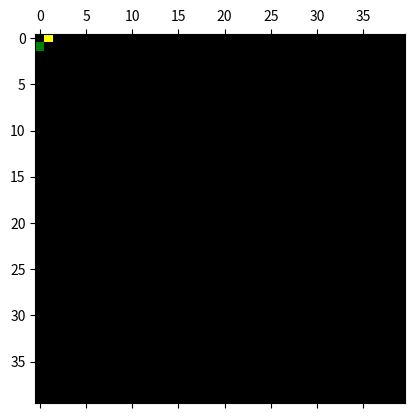

Write Python code to recreate this figure.
import numpy as np
import matplotlib.pyplot as plt
import matplotlib.animation as animation
from matplotlib.colors import ListedColormap
from matplotlib.backend_bases import MouseButton
import json as js

'''
Touches :
Augmenter d'une étape: Z ou flèche du droite
Descendre d'une étape: A ou flèche de gauche
Augmenter la vitesse: + ou flèche du haut
Diminuer la vitesse: - ou flèche du bas
Augmenter les naissances : B
Diminuer les naissances : N

Enregistrer: E
Charger: R

Mettre en pause: P

Fonctionnalités:
Inverser les cellules vivantes et mortes : ESPACE
Ajouter une cellule vivante: Clic Gauche
Ajouter un motif étoile: Clic Droit
'''

def save():
    global grid
    dict = {'grille': grid.tolist()}
    json = js.dumps(dict)

    with open("game_of_life_state.json", "w") as json_file:
        json_file.write(json)
    print("Fichier enregistré")


def load():
    global grid
    global N
    with open('game_of_life_state.json') as json_file:
        state = js.load(json_file)
        if len(np.array(state["grille"])) == N:
            grid = np.array(state["grille"])
            print("Fichier chargé")
        else:
            print("Erreur, taille de grille différente")


def verif(value):
    if value == 1:
        return 1
    else:
        return 0


def reaction(nb, state):
    global b
    if state >= 2:
        return state - 1
    else:
        if nb < 2:
            return 0
        elif nb == 2:
            return state
        elif nb == 3:
            if state == 0:
                return 1 + b
            else:
                return 1
        else:
            return 0


def newgrid(fgrid):
    tmpgrid = np.zeros((len(fgrid), len(fgrid[0])))
    for i in range(len(tmpgrid)):
        for j in range(len(tmpgrid[0])):
            # coins
            # coin haut gauche
            if i == 0 and j == 0:
                nb = verif(fgrid[i][j + 1]) + verif(fgrid[i + 1][j]) + verif(fgrid[i + 1][j + 1])
            # coin haut droit
            elif i == 0 and j == len(fgrid[0]) - 1:
                nb = verif(fgrid[i][j - 1]) + verif(fgrid[i + 1][j - 1]) + verif(fgrid[i + 1][j])
            # coin bas gauche
            elif i == len(fgrid) - 1 and j == 0:
                nb = verif(fgrid[i - 1][j]) + verif(fgrid[i - 1][j + 1]) + verif(fgrid[i][j + 1])
            # coin bas droit
            elif i == len(fgrid) - 1 and j == len(fgrid[0]) - 1:
                nb = verif(fgrid[i - 1][j - 1]) + verif(fgrid[i][j - 1]) + verif(fgrid[i][j - 1])

            # bords
            # bord haut
            elif i == 0:
                nb = verif(fgrid[i][j - 1]) + verif(fgrid[i][j + 1]) + verif(fgrid[i + 1][j - 1]) + verif(
                    fgrid[i + 1][j]) + verif(fgrid[i + 1][j + 1])
            # bord gauche
            elif j == 0:
                nb = verif(fgrid[i - 1][j]) + verif(fgrid[i + 1][j]) + verif(fgrid[i - 1][j + 1]) + verif(
                    fgrid[i][j + 1]) + verif(fgrid[i + 1][j + 1])
            # bord droit
            elif j == len(fgrid[0]) - 1:
                nb = verif(fgrid[i - 1][j - 1]) + verif(fgrid[i - 1][j]) + verif(fgrid[i][j - 1]) + verif(
                    fgrid[i + 1][j - 1]) + verif(fgrid[i + 1][j])
            # bord bas
            elif i == len(fgrid) - 1:
                nb = verif(fgrid[i - 1][j - 1]) + verif(fgrid[i - 1][j]) + verif(fgrid[i - 1][j + 1]) + verif(
                    fgrid[i][j - 1]) + verif(fgrid[i][j + 1])
            # non rattaché à un bord
            else:
                nb = verif(fgrid[i - 1][j - 1]) + verif(fgrid[i - 1][j]) + verif(fgrid[i - 1][j + 1]) + verif(
                    fgrid[i][j - 1]) + verif(fgrid[i][j + 1]) + verif(fgrid[i + 1][j - 1]) + verif(
                    fgrid[i + 1][j]) + verif(fgrid[i + 1][j + 1])
            tmpgrid[i][j] = reaction(nb, fgrid[i][j])
    return tmpgrid


def on_press(event):
    # Quand on modifie une variable globale, il faut ajouter cette ligne
    global last_key_pressed
    global speed
    global stage
    global start
    global b
    global grid

    last_key_pressed = event.key
    if last_key_pressed == "z" or last_key_pressed == "right":
        stage += 1
    elif (last_key_pressed == "a" or last_key_pressed == "left") and stage > 0:
        stage -= 1
    elif (last_key_pressed == "+" or last_key_pressed == "up") and speed > 0:
        speed -= 1
    elif (last_key_pressed == "-" or last_key_pressed == "down") and speed < maxspeed:
        speed += 1
    elif last_key_pressed == "p":
        if start:
            ani.pause()
            start = False
        else:
            ani.resume()
            start = True
    elif last_key_pressed == "b":
        b += 1
    elif last_key_pressed == "n" and b > 0:
        b -= 1
    elif last_key_pressed == "e":
        save()
    elif last_key_pressed == "r":
        load()
    elif last_key_pressed == " ":
        grid = inversion(grid)
    return event


def on_click(event):
    global grid
    button = event
    if button.xdata != None and button.ydata != None:
        if button.button is MouseButton.LEFT:
            # print(round(event.xdata), round(event.ydata))
            grid[round(button.ydata)][round(button.xdata)] = 1
            return grid, event
        elif button.button is MouseButton.RIGHT:
            x, y = round(button.xdata), round(button.ydata)
            if 1 < y < len(grid)-2 and 1 < x < len(grid[0])-2:
                grid[y][x] = 1
                grid[y][x - 2] = 1
                grid[y][x + 2] = 1
                grid[y - 2][x] = 1
                grid[y + 2][x] = 1
                grid[y + 1][x + 1] = 1
                grid[y + 1][x - 1] = 1
                grid[y - 1][x - 1] = 1
                grid[y - 1][x + 1] = 1
                return grid, event
    return event


def nbcell(fgrid):
    alive = 0
    dead = 0
    for i in range(len(fgrid)):
        for j in range(len(fgrid[0])):
            if fgrid[i][j] == 0:
                dead += 1
            elif fgrid[i][j] == 1:
                alive += 1

    return [alive, dead]


def diffgrid(oldgrid, newgrid):
    born = 0
    dead = 0
    for i in range(len(oldgrid)):
        for j in range(len(oldgrid[0])):
            if oldgrid[i][j] == 1 and newgrid[i][j] == 0:
                dead += 1
            elif oldgrid[i][j] == 0 and (newgrid[i][j] == 1 or newgrid[i][j] == 2):
                born += 1
    return [born, dead]


def inversion(fgrid):
    tmpgrid = np.zeros((len(fgrid), len(fgrid[0])))
    for i in range(len(tmpgrid)):
        for j in range(len(tmpgrid[0])):
            if fgrid[i][j] == 0:
                tmpgrid[i][j] = 1
            elif fgrid[i][j] == 1:
                tmpgrid[i][j] = 0
            else:
                tmpgrid[i][j] = fgrid[i][j]
    return tmpgrid


def update(frame):
    global grid
    global oldgrid
    global last_key_pressed
    global b
    global countframe

    if countframe < speed:
        countframe += 1
        return
    countframe = 0

    for i in range(stage):
        oldgrid = grid
        grid = newgrid(list(grid))

    borndead = diffgrid(oldgrid, grid)
    cell = nbcell(grid)
    figtext.set_text(f"frame: {frame}. Étapes: {stage}. Vitesse: {maxspeed-speed}.\n Nb Naissance: {b}. Nb vivant/mort: {cell[0]}/{cell[1]}.  Nvnés: {borndead[0]}. Nvmorts: {borndead[1]}")
    mat.set_data(grid)
    return [mat]


N = 40
p = 0.5
speed = 10


start = True
vals = [0, 1, 2]
stage = 0
maxspeed = speed
countframe = 0
b = 0
last_key_pressed = None
grid = np.zeros((N, N))

# initialisation d'une grille pour les couleurs
grid[0][1], grid[1][0] = 1, 2
fig, ax = plt.subplots()
# Couleur 0 = 'black', 1 = 'yellow' 2 >= 'green'
mat = ax.matshow(grid, cmap=ListedColormap(['black', 'yellow', 'green']))
grid = np.random.choice(vals, N * N, p=[1 - p, p, 0]).reshape(N, N)

oldgrid = grid

figtext = plt.figtext(0.5, 0.01, "", wrap=True, horizontalalignment='center', fontsize=12)

ani = animation.FuncAnimation(fig, update, interval=50, save_count=50)

fig.canvas.mpl_connect('key_press_event', on_press)
fig.canvas.mpl_connect('button_press_event', on_click)

plt.show()
